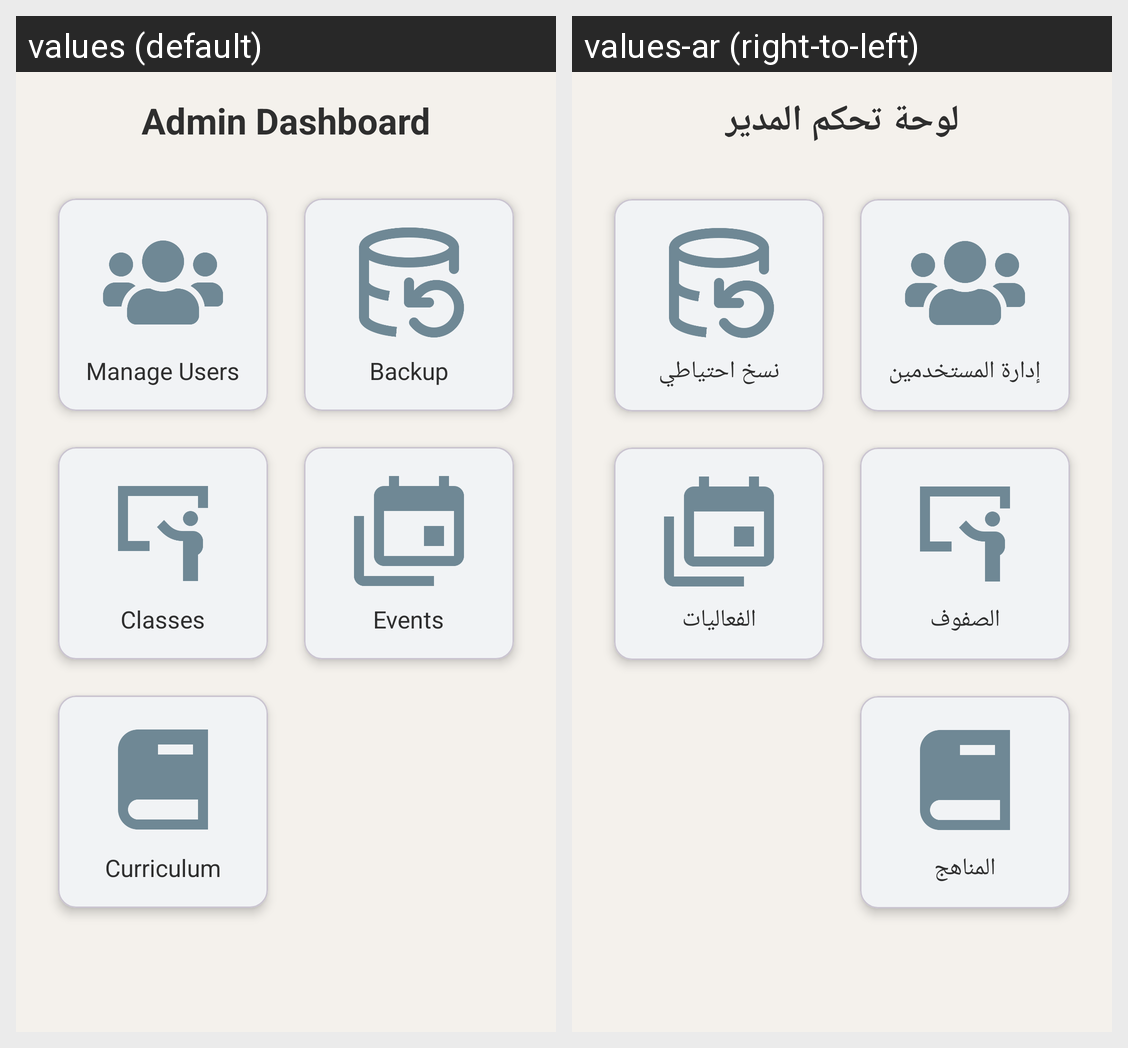

The same Android screen rendered under two of its app's locales, left to right. List the strings drawn on it with the default value and each locale's translation.
Android screen res/layout/fragment_admin_dashboard.xml rendered under 2 locales, left to right: values (default), values-ar (right-to-left). Device: Nexus 5 (rendered at 1080×1920; each locale shown at half size, 540×960, under a caption strip naming it); theme Theme.Edubridge.
Strings drawn on this screen, with the default value and each locale's value (text and hints the layout hard-codes, and strings that could not be matched under every locale, appear in the picture but are not listed):

admin_dashboard
  values: Admin Dashboard
  values-ar: لوحة تحكم المدير

admin_manage_users
  values: Manage Users
  values-ar: إدارة المستخدمين

admin_backup
  values: Backup
  values-ar: نسخ احتياطي

admin_classes
  values: Classes
  values-ar: الصفوف

admin_events
  values: Events
  values-ar: الفعاليات

admin_curriculum
  values: Curriculum
  values-ar: المناهج
